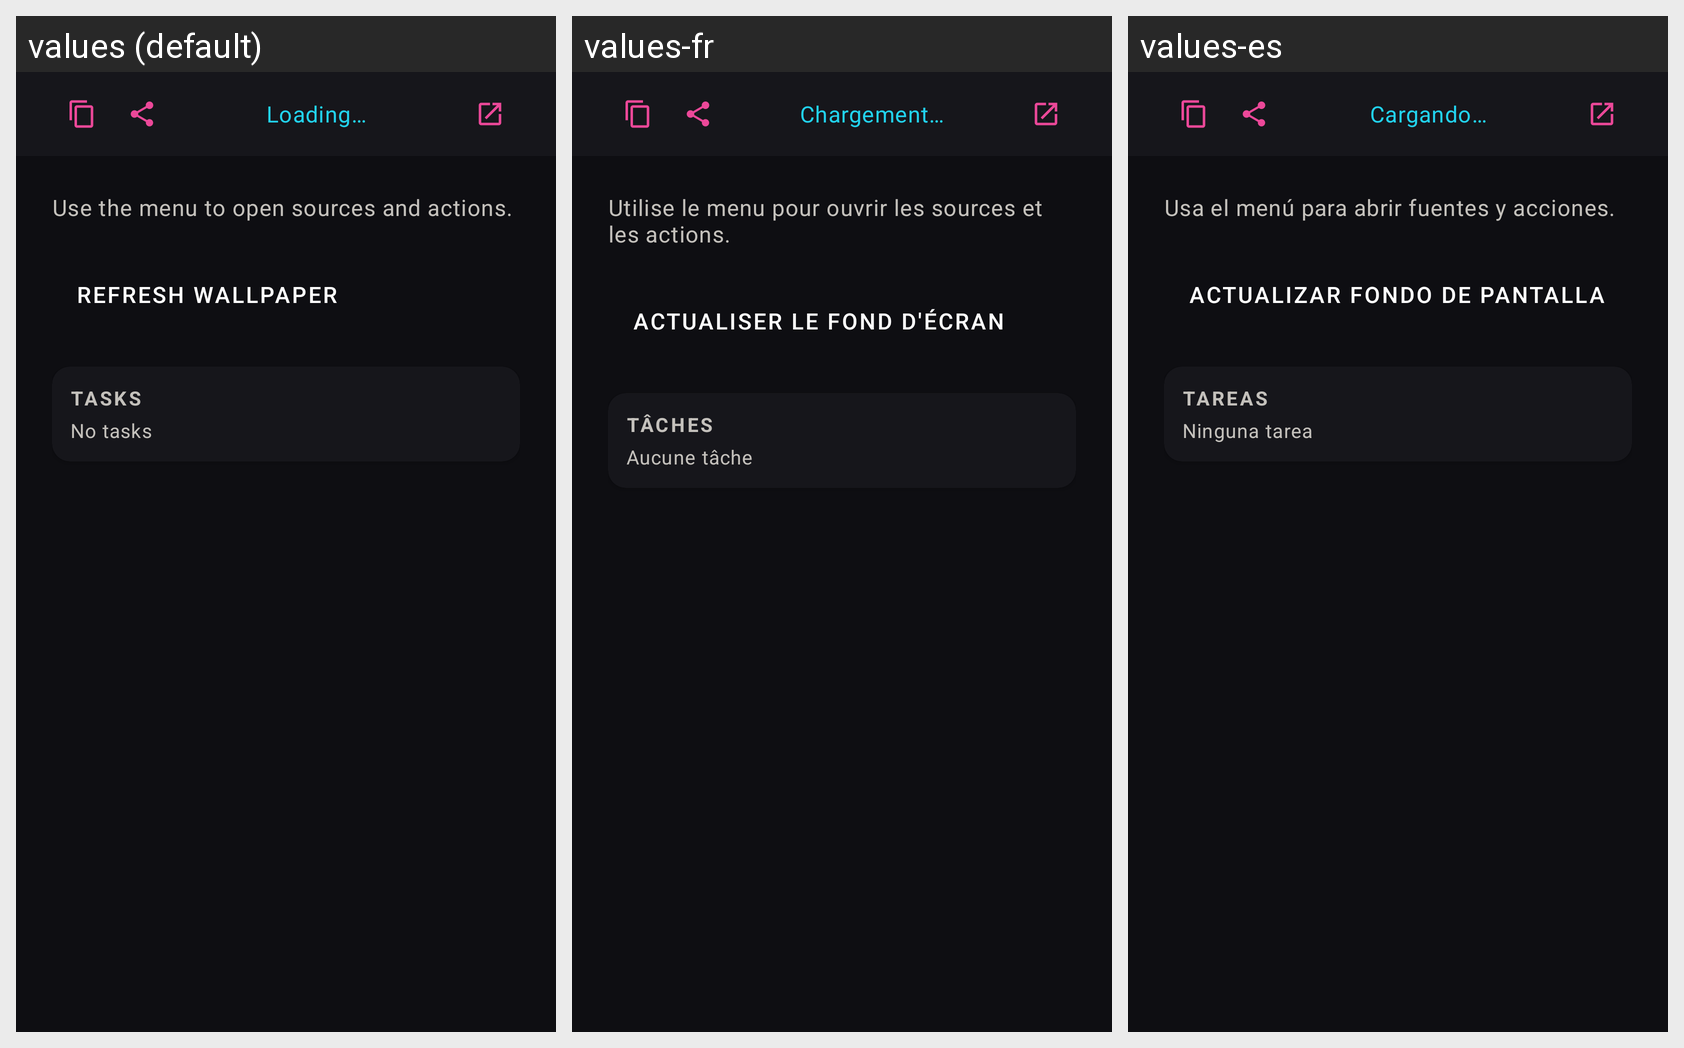

Here is an Android app screen in its default locale and in the app's own translations. Write out the translated-string differences for the strings that appear on this screen.
Android screen res/layout/activity_main.xml rendered under 3 locales, left to right: values (default), values-fr, values-es. Device: Nexus 5 (rendered at 1080×1920; each locale shown at half size, 540×960, under a caption strip naming it); theme Theme.Bg.NoActionBar.
Strings drawn on this screen, with the default value and each locale's value (text and hints the layout hard-codes, and strings that could not be matched under every locale, appear in the picture but are not listed):

loading
  values: Loading…
  values-fr: Chargement…
  values-es: Cargando…

home_lead
  values: Use the menu to open sources and actions.
  values-fr: Utilise le menu pour ouvrir les sources et les actions.
  values-es: Usa el menú para abrir fuentes y acciones.

wallpaper_refresh
  values: Refresh wallpaper
  values-fr: Actualiser le fond d'écran
  values-es: Actualizar fondo de pantalla

nav_tasks
  values: Tasks
  values-fr: Tâches
  values-es: Tareas

tasks_empty
  values: No tasks
  values-fr: Aucune tâche
  values-es: Ninguna tarea
